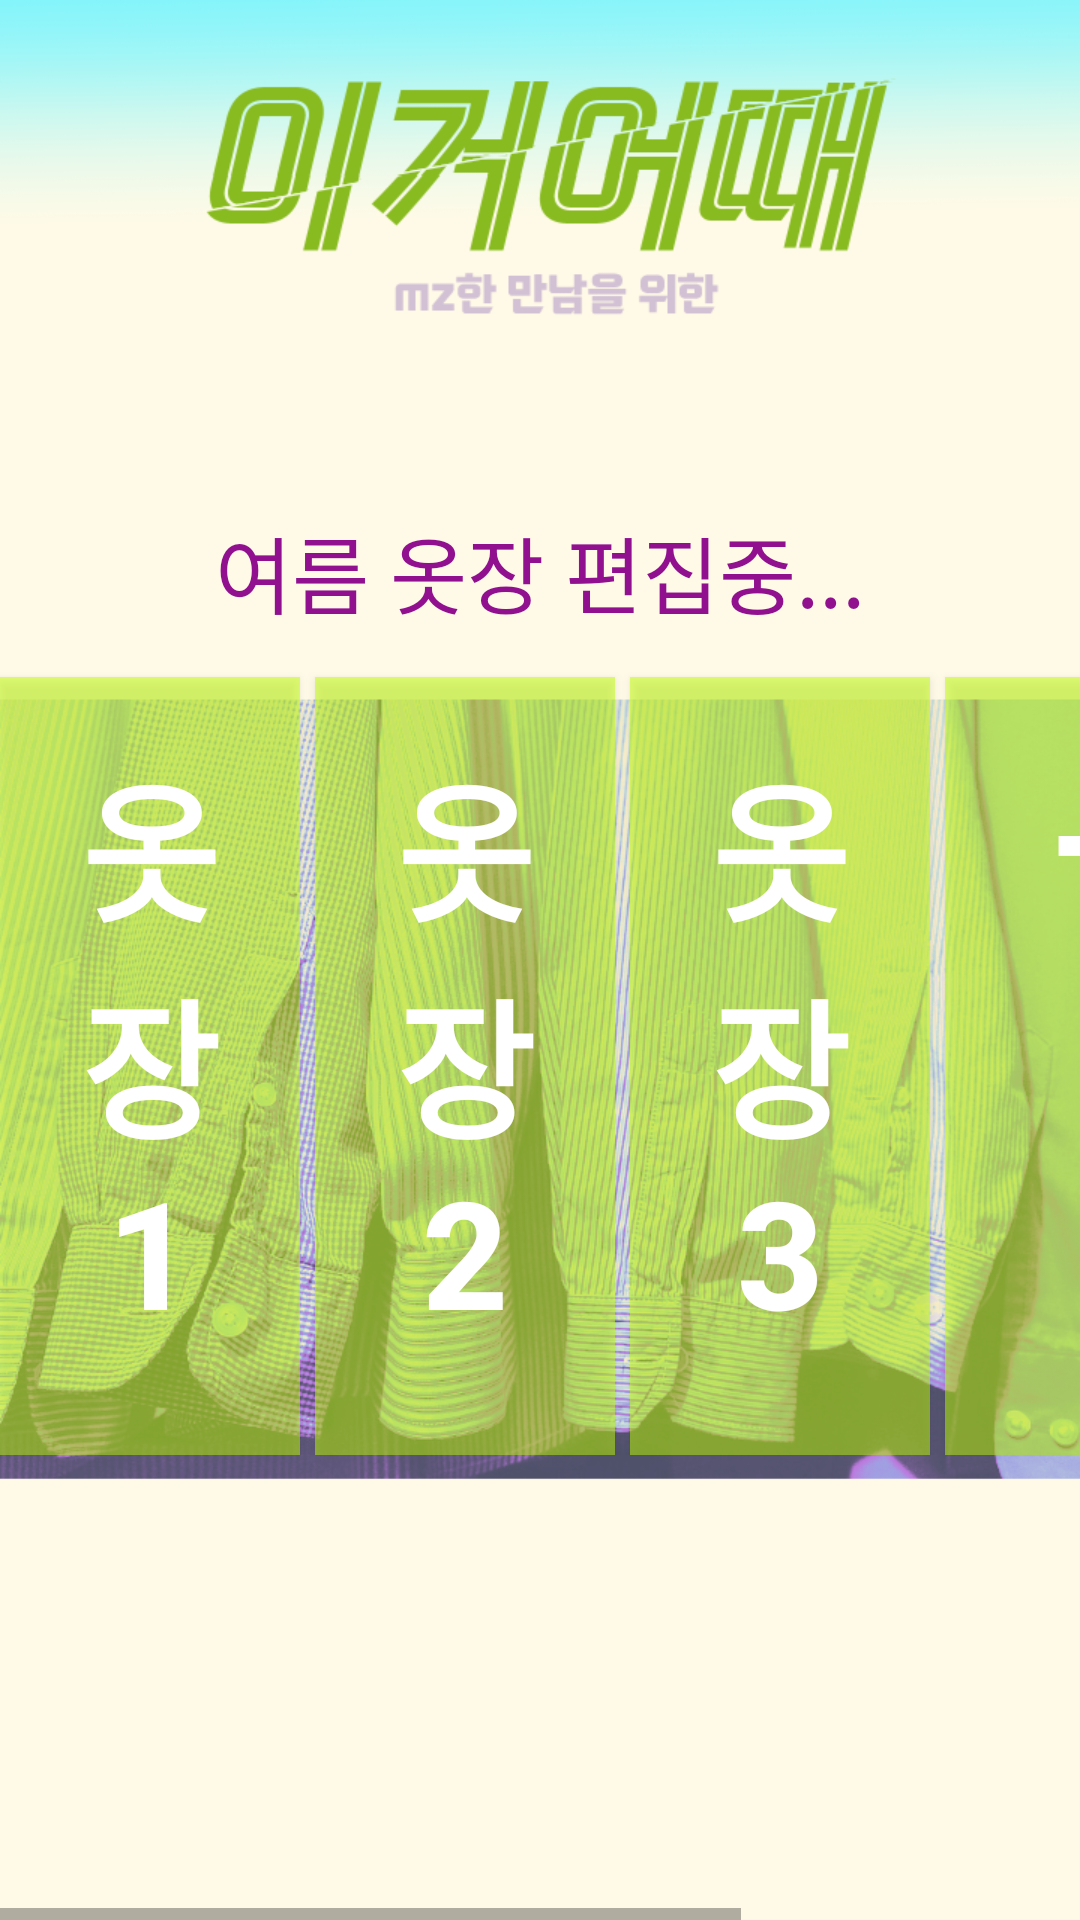

This screen was rendered from an Android layout file. Write that file and the resources it references.
<!-- AndroidManifest.xml: application theme Theme.MagicConch -->
<!-- res/layout/summer_cloth.xml -->
<?xml version="1.0" encoding="utf-8"?>
<LinearLayout xmlns:android="http://schemas.android.com/apk/res/android"
    xmlns:tools="http://schemas.android.com/tools"
    android:layout_width="match_parent"
    android:layout_height="match_parent"
    tools:context=".clothpage.seasonpage.SummerCloth"
    android:orientation="vertical"
    android:gravity="center_horizontal"
    android:background="@drawable/closetadd2_text">

    <TextView
        android:layout_width="wrap_content"
        android:layout_height="wrap_content"
        android:text="여름 옷장 편집중..."
        android:textColor="#901090"
        android:textSize="28sp"
        android:layout_marginTop="170dp"/>

    <HorizontalScrollView
        android:layout_width="match_parent"
        android:layout_height="0dp"
        android:layout_weight="1">

        <LinearLayout
            android:layout_width="wrap_content"
            android:layout_height="match_parent"
            android:orientation="horizontal"
            android:layout_marginBottom="155dp"
            android:gravity="center_vertical">

            <Button
                android:layout_width="100dp"
                android:layout_height="355dp"
                android:padding="20dp"
                android:gravity="top|center_horizontal"
                android:layout_marginRight="5dp"
                android:layout_marginTop="55dp"
                android:textColor="@color/white"
                android:textSize="50sp"
                android:background="#80C0FF00"
                android:text="옷장 1"
                android:textStyle="bold"
                android:id="@+id/sucloset1_button"/>

            <Button
                android:layout_width="100dp"
                android:layout_height="355dp"
                android:padding="20dp"
                android:gravity="top|center_horizontal"
                android:layout_marginTop="55dp"
                android:layout_marginRight="5dp"
                android:textColor="@color/white"
                android:textSize="50sp"
                android:background="#80C0FF00"
                android:text="옷장 2"
                android:textStyle="bold"
                android:id="@+id/sucloset2_button"/>

            <Button
                android:layout_width="100dp"
                android:layout_height="355dp"
                android:padding="20dp"
                android:gravity="top|center_horizontal"
                android:layout_marginTop="55dp"
                android:layout_marginRight="5dp"
                android:textColor="@color/white"
                android:textSize="50sp"
                android:background="#80C0FF00"
                android:text="옷장 3"
                android:textStyle="bold"
                android:id="@+id/sucloset3_button"/>


            <Button
                android:layout_width="100dp"
                android:layout_height="355dp"
                android:padding="20dp"
                android:gravity="top|center_horizontal"
                android:layout_marginTop="55dp"
                android:layout_marginRight="5dp"
                android:text="+"
                android:textStyle="bold"
                android:textColor="@color/white"
                android:textSize="50sp"
                android:background="#80C0FF00"
                android:id="@+id/SumAddPage"/>

            <Button
                android:layout_width="100dp"
                android:layout_height="355dp"
                android:padding="20dp"
                android:gravity="top|center_horizontal"
                android:layout_marginTop="55dp"
                android:layout_marginRight="5dp"
                android:textColor="@color/white"
                android:textSize="50sp"
                android:text="추천"
                android:textStyle="bold"
                android:background="#80C0FF00"
                android:id="@+id/goToRekAddPage"/>

        </LinearLayout>

    </HorizontalScrollView>

</LinearLayout>
<!-- resources referenced by this layout -->
<resources>
  <!-- drawable closetadd2_text: png bitmap (drawable, 997013 bytes) -->
  <style name="Theme.MagicConch" parent="Base.Theme.MagicConch" />
  <style name="Base.Theme.MagicConch" parent="Theme.MaterialComponents.Light.NoActionBar">
          <item name="colorPrimary">#B0E0E6</item>
          <item name="colorPrimaryDark">#4682B4</item>
      </style>
  <!-- not gathered from this repository: default colours our renderer supplied (Android Studio template values) -->
  <color name="white">#FFFFFFFF</color>
</resources>
